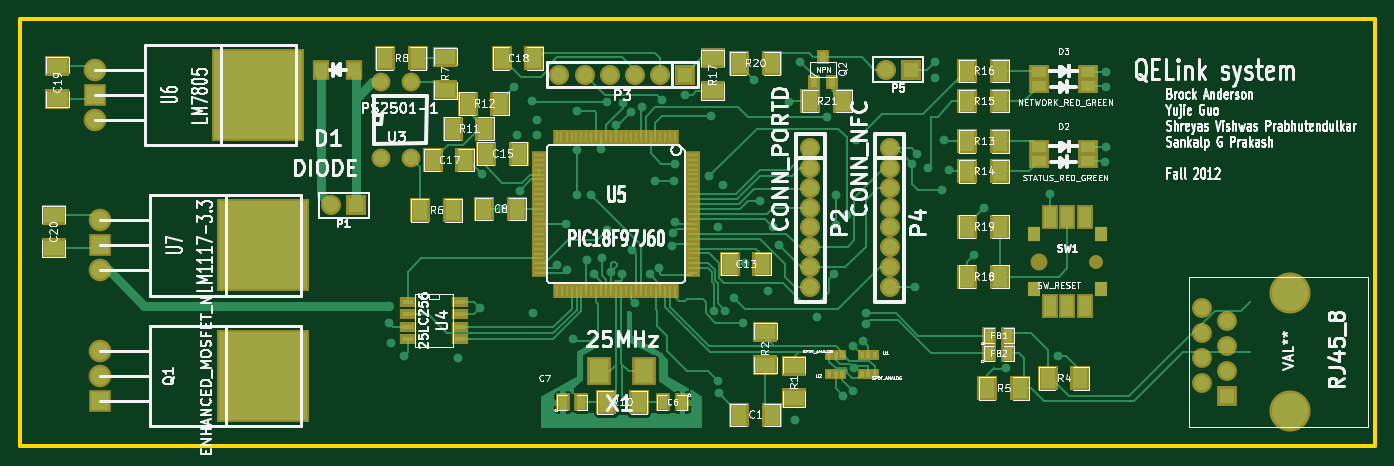
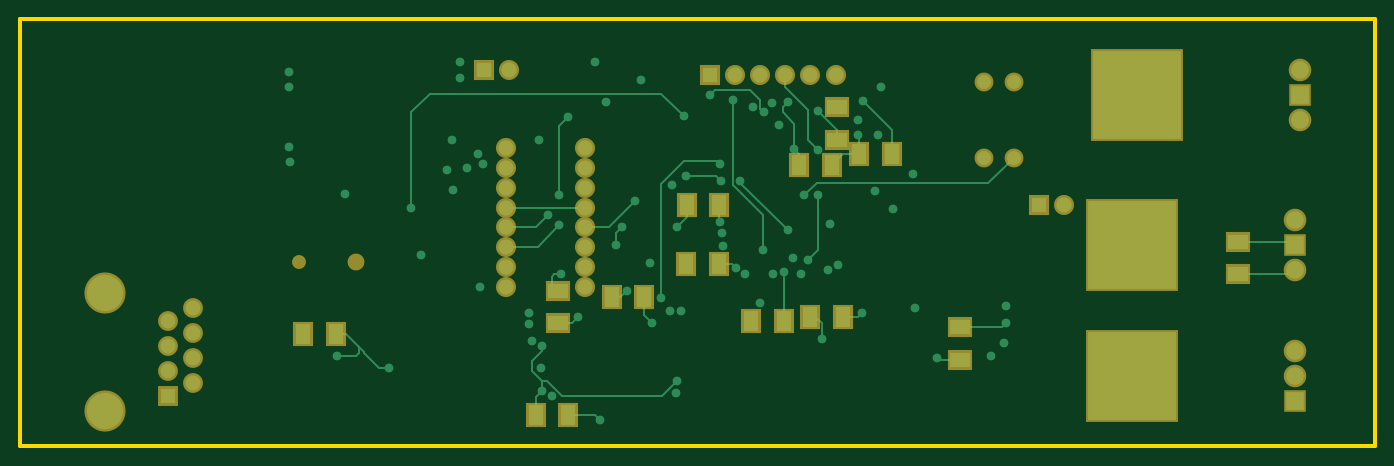
Circuit board: 11 layer files. Board 137.2 x 43.2 mm.
- bottom_copper: main_schem-Back.gbl (7851 bytes)
- top_copper: main_schem-Front.gtl (28451 bytes)
- inner_copper: main_schem-Inner2.gbr (57974 bytes)
- inner_copper: main_schem-Inner3.gbr (64546 bytes)
- bottom_mask: main_schem-Mask_Back.gbs (2235 bytes)
- top_mask: main_schem-Mask_Front.gts (5937 bytes)
- drill: main_schem-NPTH.drl (247 bytes)
- outline: main_schem-PCB_Edges.gbr (425 bytes)
- bottom_silk: main_schem-SilkS_Back.gbo (253 bytes)
- top_silk: main_schem-SilkS_Front.gto (87576 bytes)
- drill: main_schem.drl (2155 bytes)

=== bottom_copper: main_schem-Back.gbl (7851 bytes, source omitted) ===
=== top_copper: main_schem-Front.gtl (28451 bytes, source omitted) ===
=== inner_copper: main_schem-Inner2.gbr (57974 bytes, source omitted) ===
=== inner_copper: main_schem-Inner3.gbr (64546 bytes, source omitted) ===
=== bottom_mask: main_schem-Mask_Back.gbs ===
G04 (created by PCBNEW-RS274X (2012-01-19 BZR 3256)-stable) date 10/21/2012 10:59:19 AM*
G01*
G70*
G90*
%MOIN*%
G04 Gerber Fmt 3.4, Leading zero omitted, Abs format*
%FSLAX34Y34*%
G04 APERTURE LIST*
%ADD10C,0.006000*%
%ADD11R,0.090000X0.090000*%
%ADD12C,0.090000*%
%ADD13R,0.370000X0.370000*%
%ADD14R,0.080000X0.100000*%
%ADD15R,0.100000X0.080000*%
%ADD16R,0.080000X0.080000*%
%ADD17C,0.080000*%
%ADD18C,0.075000*%
%ADD19C,0.067200*%
%ADD20C,0.055400*%
%ADD21C,0.163700*%
%ADD22R,0.079100X0.079100*%
%ADD23C,0.079100*%
G04 APERTURE END LIST*
G54D10*
G54D11*
X36200Y-45700D03*
G54D12*
X36200Y-43700D03*
X36200Y-44700D03*
G54D13*
X42700Y-44700D03*
G54D14*
X52250Y-35850D03*
X53550Y-35850D03*
X66450Y-46250D03*
X65150Y-46250D03*
G54D15*
X65550Y-42600D03*
X65550Y-41300D03*
G54D14*
X55950Y-36300D03*
X54650Y-36300D03*
X74400Y-43050D03*
X75700Y-43050D03*
X59125Y-37900D03*
X60425Y-37900D03*
G54D15*
X54450Y-35300D03*
X54450Y-34000D03*
G54D14*
X59150Y-40250D03*
X60450Y-40250D03*
X55500Y-42350D03*
X54200Y-42350D03*
X56550Y-42525D03*
X57850Y-42525D03*
X62125Y-41575D03*
X63425Y-41575D03*
G54D15*
X49550Y-42750D03*
X49550Y-44050D03*
X38450Y-40650D03*
X38450Y-39350D03*
G54D16*
X68500Y-32500D03*
G54D17*
X67500Y-32500D03*
G54D16*
X46400Y-37900D03*
G54D17*
X45400Y-37900D03*
G54D16*
X59500Y-32700D03*
G54D17*
X58500Y-32700D03*
X57500Y-32700D03*
X56500Y-32700D03*
X55500Y-32700D03*
X54500Y-32700D03*
G54D13*
X42500Y-33500D03*
G54D12*
X36000Y-32500D03*
G54D11*
X36000Y-33500D03*
G54D12*
X36000Y-34500D03*
G54D13*
X42700Y-39500D03*
G54D12*
X36200Y-38500D03*
G54D11*
X36200Y-39500D03*
G54D12*
X36200Y-40500D03*
G54D18*
X47409Y-36000D03*
X48591Y-36000D03*
X47409Y-33000D03*
X48591Y-33000D03*
G54D17*
X64500Y-38787D03*
X64500Y-38000D03*
X64500Y-39575D03*
X64500Y-37213D03*
X64500Y-36425D03*
X64500Y-40362D03*
X64500Y-35638D03*
X64500Y-41150D03*
X67650Y-38787D03*
X67650Y-38000D03*
X67650Y-39575D03*
X67650Y-37213D03*
X67650Y-36425D03*
X67650Y-40362D03*
X67650Y-35638D03*
X67650Y-41150D03*
G54D19*
X73600Y-40150D03*
G54D20*
X75864Y-40150D03*
G54D21*
X83600Y-41412D03*
X83600Y-46085D03*
G54D22*
X81100Y-45500D03*
G54D23*
X80100Y-45000D03*
X81100Y-44500D03*
X80100Y-44000D03*
X81100Y-43500D03*
X80100Y-43000D03*
X81100Y-42500D03*
X80100Y-42000D03*
M02*

=== top_mask: main_schem-Mask_Front.gts (5937 bytes, source omitted) ===
=== drill: main_schem-NPTH.drl ===
M48
;DRILL file {Pcbnew (2012-01-19 BZR 3256)-stable} date 10/21/2012 10:59:35 AM
;FORMAT={-:-/ absolute / inch / decimal}
FMAT,2
INCH,TZ
T1C0.035
T2C0.047
T3C0.128
%
G90
G05
M72
T1
X7.586Y4.015
T2
X7.360Y4.015
T3
X8.360Y4.141
X8.360Y4.609
T0
M30

=== outline: main_schem-PCB_Edges.gbr ===
G04 (created by PCBNEW-RS274X (2012-01-19 BZR 3256)-stable) date 10/21/2012 10:59:19 AM*
G01*
G70*
G90*
%MOIN*%
G04 Gerber Fmt 3.4, Leading zero omitted, Abs format*
%FSLAX34Y34*%
G04 APERTURE LIST*
%ADD10C,0.006000*%
%ADD11C,0.015000*%
G04 APERTURE END LIST*
G54D10*
G54D11*
X87000Y-30500D02*
X33000Y-30500D01*
X87000Y-47500D02*
X87000Y-30500D01*
X33000Y-47500D02*
X87000Y-47500D01*
X33000Y-30500D02*
X33000Y-47500D01*
M02*

=== bottom_silk: main_schem-SilkS_Back.gbo ===
G04 (created by PCBNEW-RS274X (2012-01-19 BZR 3256)-stable) date 10/1/2012 12:47:07 AM*
G01*
G70*
G90*
%MOIN*%
G04 Gerber Fmt 3.4, Leading zero omitted, Abs format*
%FSLAX34Y34*%
G04 APERTURE LIST*
%ADD10C,0.006000*%
G04 APERTURE END LIST*
G54D10*
M02*

=== top_silk: main_schem-SilkS_Front.gto (87576 bytes, source omitted) ===
=== drill: main_schem.drl ===
M48
;DRILL file {Pcbnew (2012-01-19 BZR 3256)-stable} date 10/21/2012 10:59:33 AM
;FORMAT={-:-/ absolute / inch / decimal}
FMAT,2
INCH,TZ
T1C0.025
T2C0.032
T3C0.035
T4C0.040
T5C0.045
T6C0.120
%
G90
G05
M72
T1
X4.770Y4.190
X4.770Y4.260
X4.780Y4.340
X4.830Y4.390
X5.045Y4.400
X5.135Y4.200
X5.140Y3.665
X5.220Y3.804
X5.270Y3.320
X5.280Y3.510
X5.292Y3.732
X5.340Y3.375
X5.345Y4.220
X5.360Y3.450
X5.360Y3.510
X5.440Y4.030
X5.474Y3.866
X5.480Y4.050
X5.505Y4.325
X5.520Y3.415
X5.520Y3.570
X5.520Y3.750
X5.560Y4.010
X5.575Y3.750
X5.588Y4.066
X5.615Y3.565
X5.620Y4.000
X5.640Y3.380
X5.640Y3.890
X5.655Y4.058
X5.675Y3.470
X5.698Y4.064
X5.702Y3.384
X5.735Y3.420
X5.740Y3.970
X5.750Y4.180
X5.780Y3.400
X5.812Y4.066
X5.830Y3.695
X5.848Y4.040
X5.860Y3.370
X5.900Y3.952
X5.902Y3.902
X5.905Y3.695
X5.910Y3.625
X5.910Y3.858
X5.950Y3.350
X6.045Y3.675
X6.055Y3.435
X6.065Y4.212
X6.080Y3.875
X6.080Y4.490
X6.085Y4.540
X6.100Y3.710
X6.110Y4.210
X6.145Y4.160
X6.183Y4.258
X6.190Y4.020
X6.225Y3.290
X6.250Y3.775
X6.280Y4.130
X6.300Y3.875
X6.325Y3.950
X6.365Y3.380
X6.390Y4.645
X6.410Y3.220
X6.475Y4.235
X6.515Y3.440
X6.545Y4.065
X6.550Y3.750
X6.550Y3.870
X6.580Y4.550
X6.595Y3.830
X6.620Y4.350
X6.620Y4.530
X6.624Y4.440
X6.630Y3.530
X6.660Y4.330
X6.670Y4.220
X6.670Y4.264
X6.855Y3.625
X6.868Y4.116
X6.875Y3.585
X6.920Y3.640
X6.945Y3.220
X6.945Y3.285
X6.975Y3.730
X6.980Y3.530
X7.000Y3.650
X7.100Y3.990
X7.140Y3.800
X7.230Y4.440
X7.404Y3.746
X7.435Y4.390
X7.624Y3.616
X7.626Y3.560
X7.628Y3.258
X7.628Y3.318
T2
X4.741Y3.300
X4.741Y3.600
X4.859Y3.300
X4.859Y3.600
X6.450Y3.564
X6.450Y3.643
X6.450Y3.721
X6.450Y3.800
X6.450Y3.879
X6.450Y3.958
X6.450Y4.036
X6.450Y4.115
X6.765Y3.564
X6.765Y3.643
X6.765Y3.721
X6.765Y3.800
X6.765Y3.879
X6.765Y3.958
X6.765Y4.036
X6.765Y4.115
T3
X8.010Y4.200
X8.010Y4.300
X8.010Y4.400
X8.010Y4.500
X8.110Y4.250
X8.110Y4.350
X8.110Y4.450
X8.110Y4.550
T4
X4.540Y3.790
X4.640Y3.790
X5.450Y3.270
X5.550Y3.270
X5.650Y3.270
X5.750Y3.270
X5.850Y3.270
X5.950Y3.270
X6.750Y3.250
X6.850Y3.250
T5
X3.600Y3.250
X3.600Y3.350
X3.600Y3.450
X3.620Y3.850
X3.620Y3.950
X3.620Y4.050
X3.620Y4.370
X3.620Y4.470
X3.620Y4.570
T6
X4.250Y3.350
X4.270Y3.950
X4.270Y4.470
T0
M30
